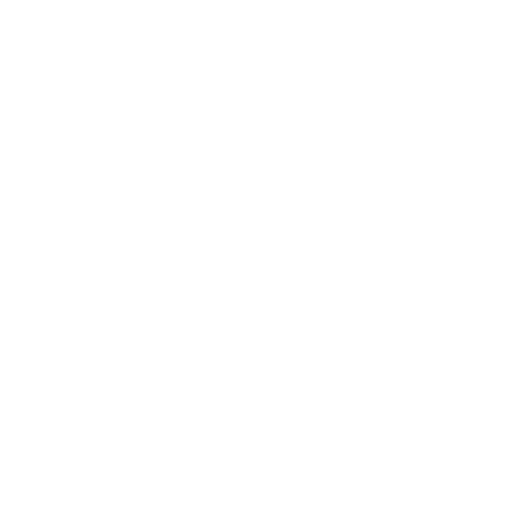
t = 0.00 s
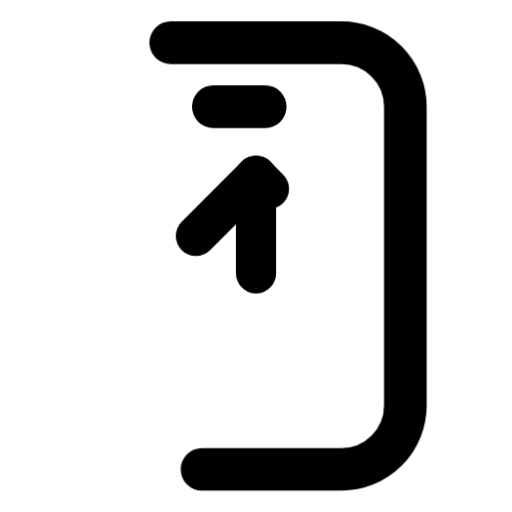
t = 0.44 s
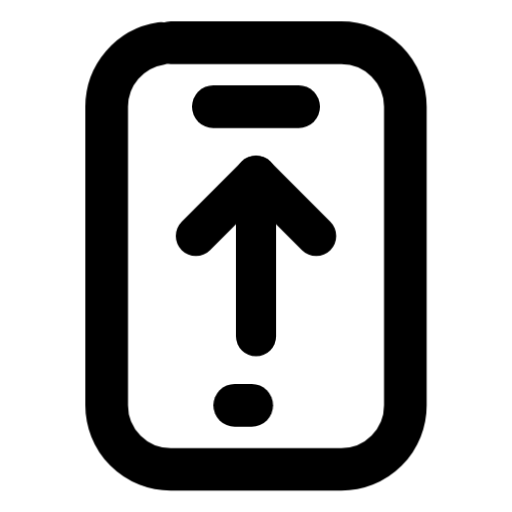
t = 0.86 s
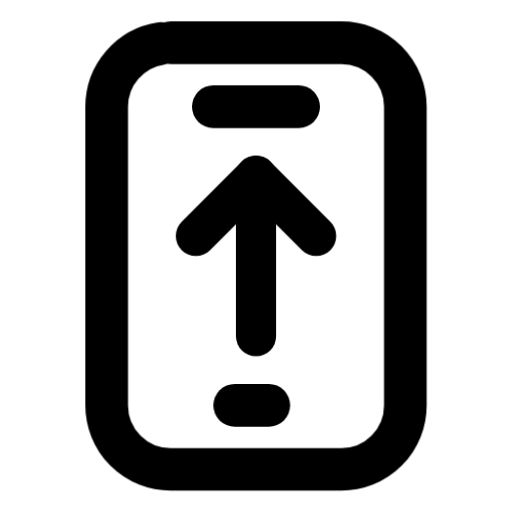
t = 1.15 s
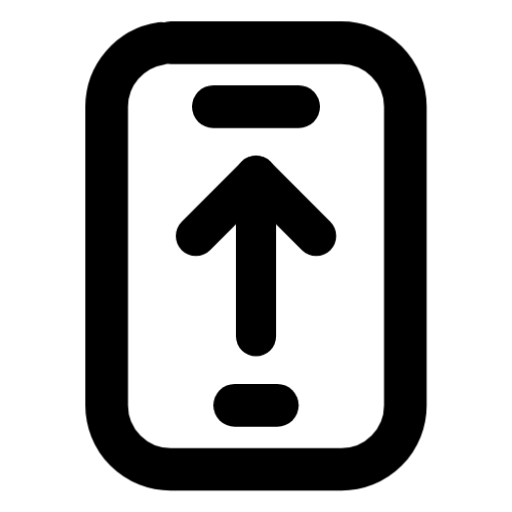
t = 1.69 s
t = 2.09 s: frame unchanged from t = 1.69 s, image omitted

The animated SVG that drew these frames (rendered in a browser with its animation timeline set to each time). Animation: 2 CSS @keyframes rules; one cycle of 2.40 s, repeats indefinitely.

<svg xmlns="http://www.w3.org/2000/svg" width="24" height="24" fill="none" stroke="currentColor" stroke-linecap="round" stroke-linejoin="round" stroke-width="2" viewBox="0 0 24 24">
    <!-- Generated by scripts/icon-expansion/generate.mjs -->
    <style>
        @media (prefers-reduced-motion: no-preference) {
            @keyframes ira-design-handset-outgoing-row-0 { 0% { stroke-dashoffset: 1; opacity: 0; } 1% { opacity: 1; } 30%, 87% { stroke-dashoffset: 0; opacity: 1; } 100% { stroke-dashoffset: 0; opacity: 0; } }
            [data-ira-design-reveal="handset-outgoing"] [data-design-ink="row-0"] { stroke-dasharray: 1 1; animation: ira-design-handset-outgoing-row-0 2.4s linear infinite; }
            @keyframes ira-design-handset-outgoing-row-2 { 0%, 24% { stroke-dashoffset: 1; opacity: 0; } 25% { opacity: 1; } 54%, 87% { stroke-dashoffset: 0; opacity: 1; } 100% { stroke-dashoffset: 0; opacity: 0; } }
            [data-ira-design-reveal="handset-outgoing"] [data-design-ink="row-2"] { stroke-dasharray: 1 1; animation: ira-design-handset-outgoing-row-2 2.4s linear infinite; }
        }
    </style>
    <g data-ira-design-reveal="handset-outgoing" data-design-kind="box"><rect data-design-ink="row-0" pathLength="1" x="5" y="2" width="14" height="20" rx="3"/><path data-design-ink="row-0" pathLength="1" d="M10 5L14 5"/><path data-design-ink="row-2" pathLength="1" d="M11 19L13 19"/><g transform="translate(12 12) scale(0.94)"><path data-design-ink="row-0" pathLength="1" d="M0 -4L0 4"/><path data-design-ink="row-0" pathLength="1" d="M-3 -1L0 -4L3 -1"/></g></g>
</svg>
